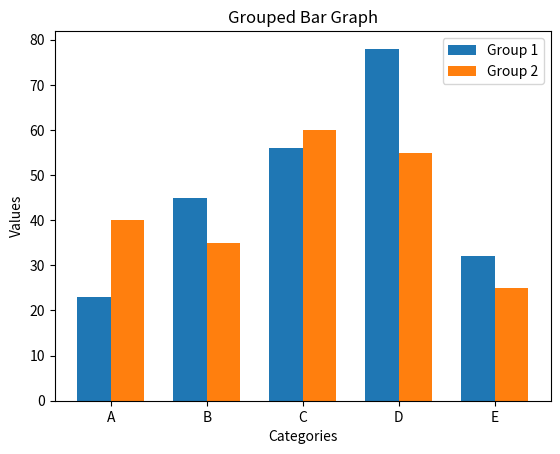

Write the Python code that produced this figure.
 
import numpy as np 
import matplotlib.pyplot as plt 
 
# Data 
categories = ['A', 'B', 'C', 'D', 'E'] 
values1 = [23, 45, 56, 78, 32] 
values2 = [40, 35, 60, 55, 25] 
 
# Plot 
x = np.arange(len(categories)) 
width = 0.35 
 
fig, ax = plt.subplots() 
rects1 = ax.bar(x - width/2, values1, width, label='Group 1') 
rects2 = ax.bar(x + width/2, values2, width, label='Group 2') 
 
ax.set_xlabel('Categories') 
ax.set_ylabel('Values') 
ax.set_title('Grouped Bar Graph') 
ax.set_xticks(x) 
ax.set_xticklabels(categories) 
ax.legend() 
 
plt.show() 
